Image classification data set "dataset" (AicoSchreurs/street-type-classification-yolov8 on GitHub). Class labels (3): fietsstraat, rural road, snelweg.

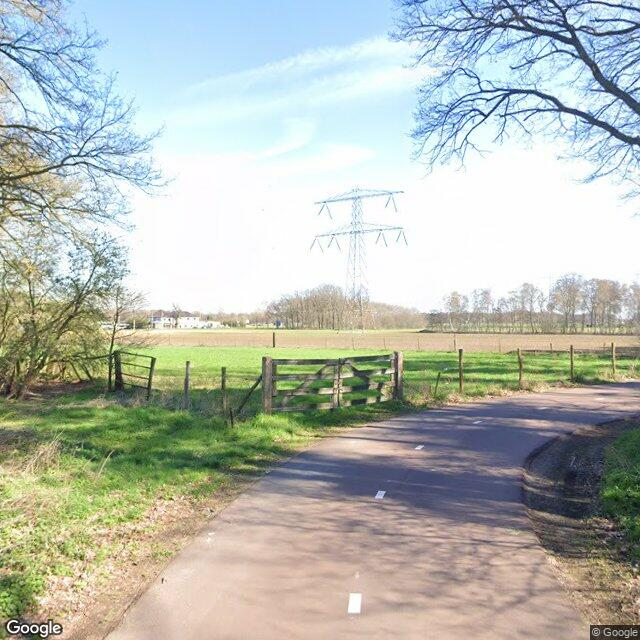
Label: fietsstraat

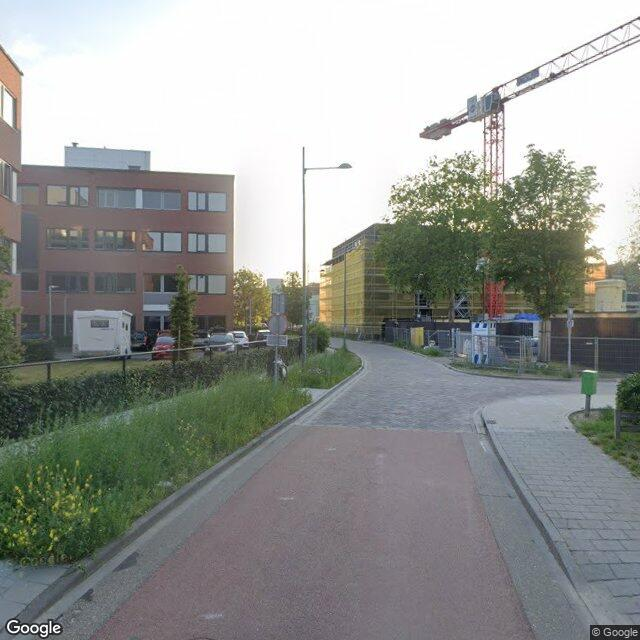
Label: fietsstraat

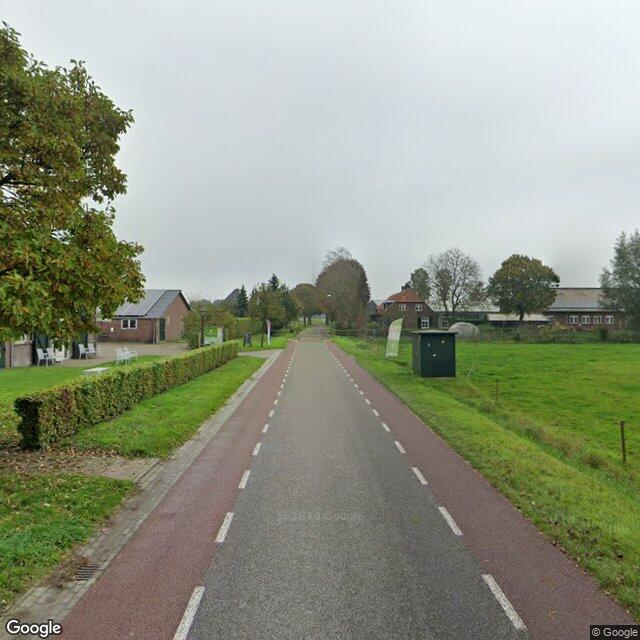
Label: rural road

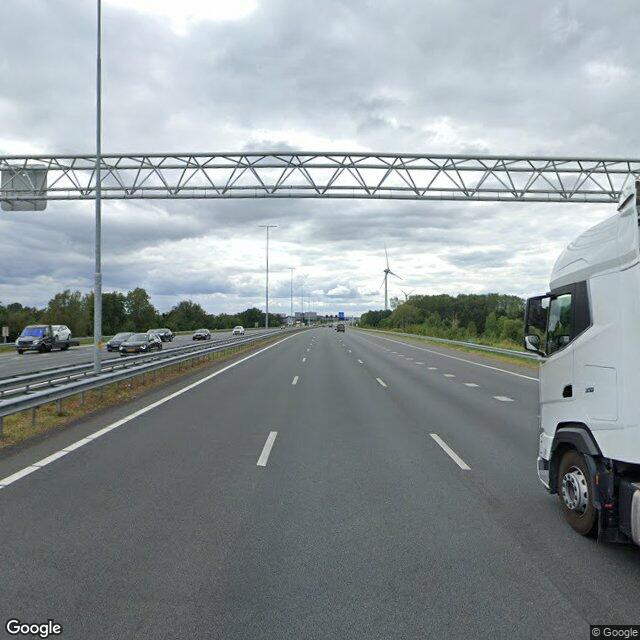
Label: snelweg

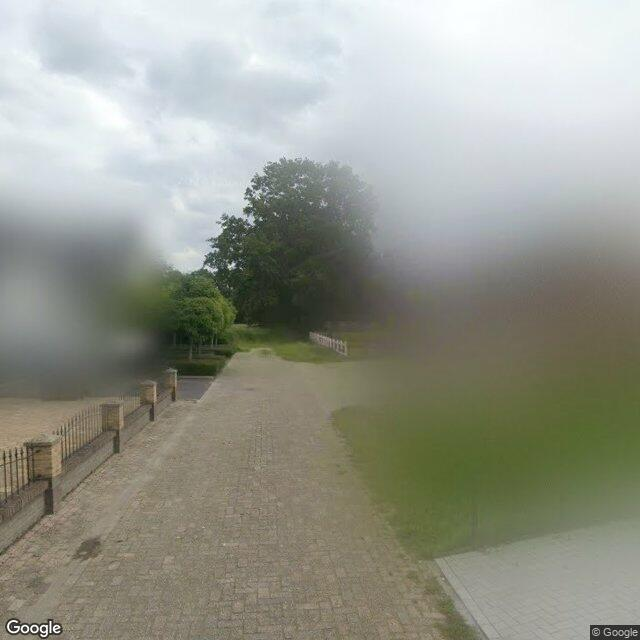
Label: rural road

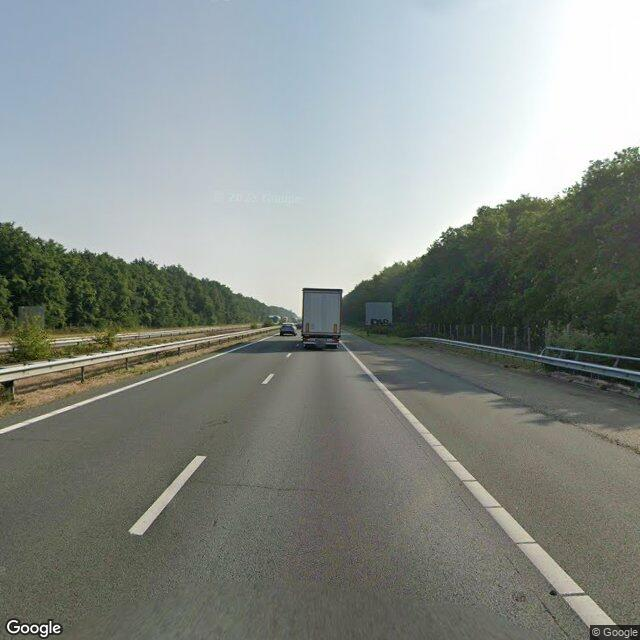
Label: snelweg
